The GitHub repository jsirott/fowler_lab contains a labelled image folder "classify" with 4 categories: dead, edge, intermediate, puncta. Examples follow, each with its label.

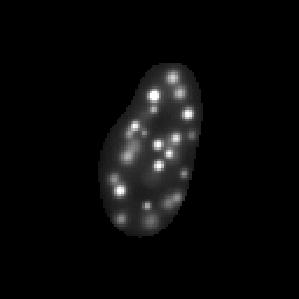
Label: puncta

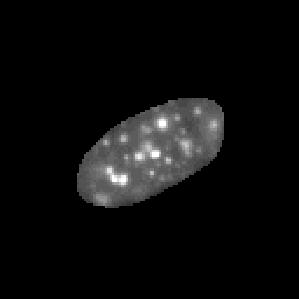
Label: puncta

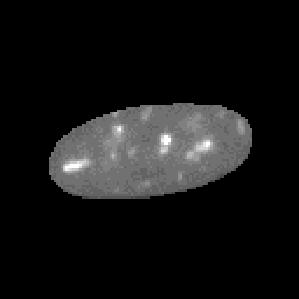
Label: intermediate

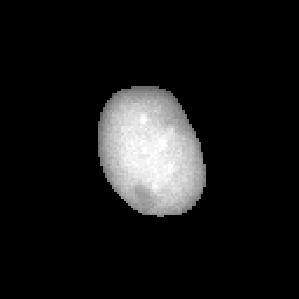
Label: dead

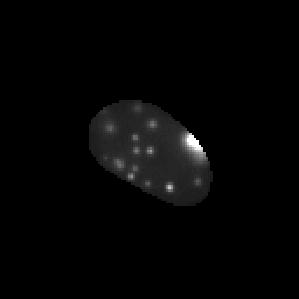
Label: puncta

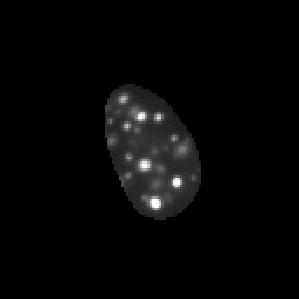
Label: puncta
